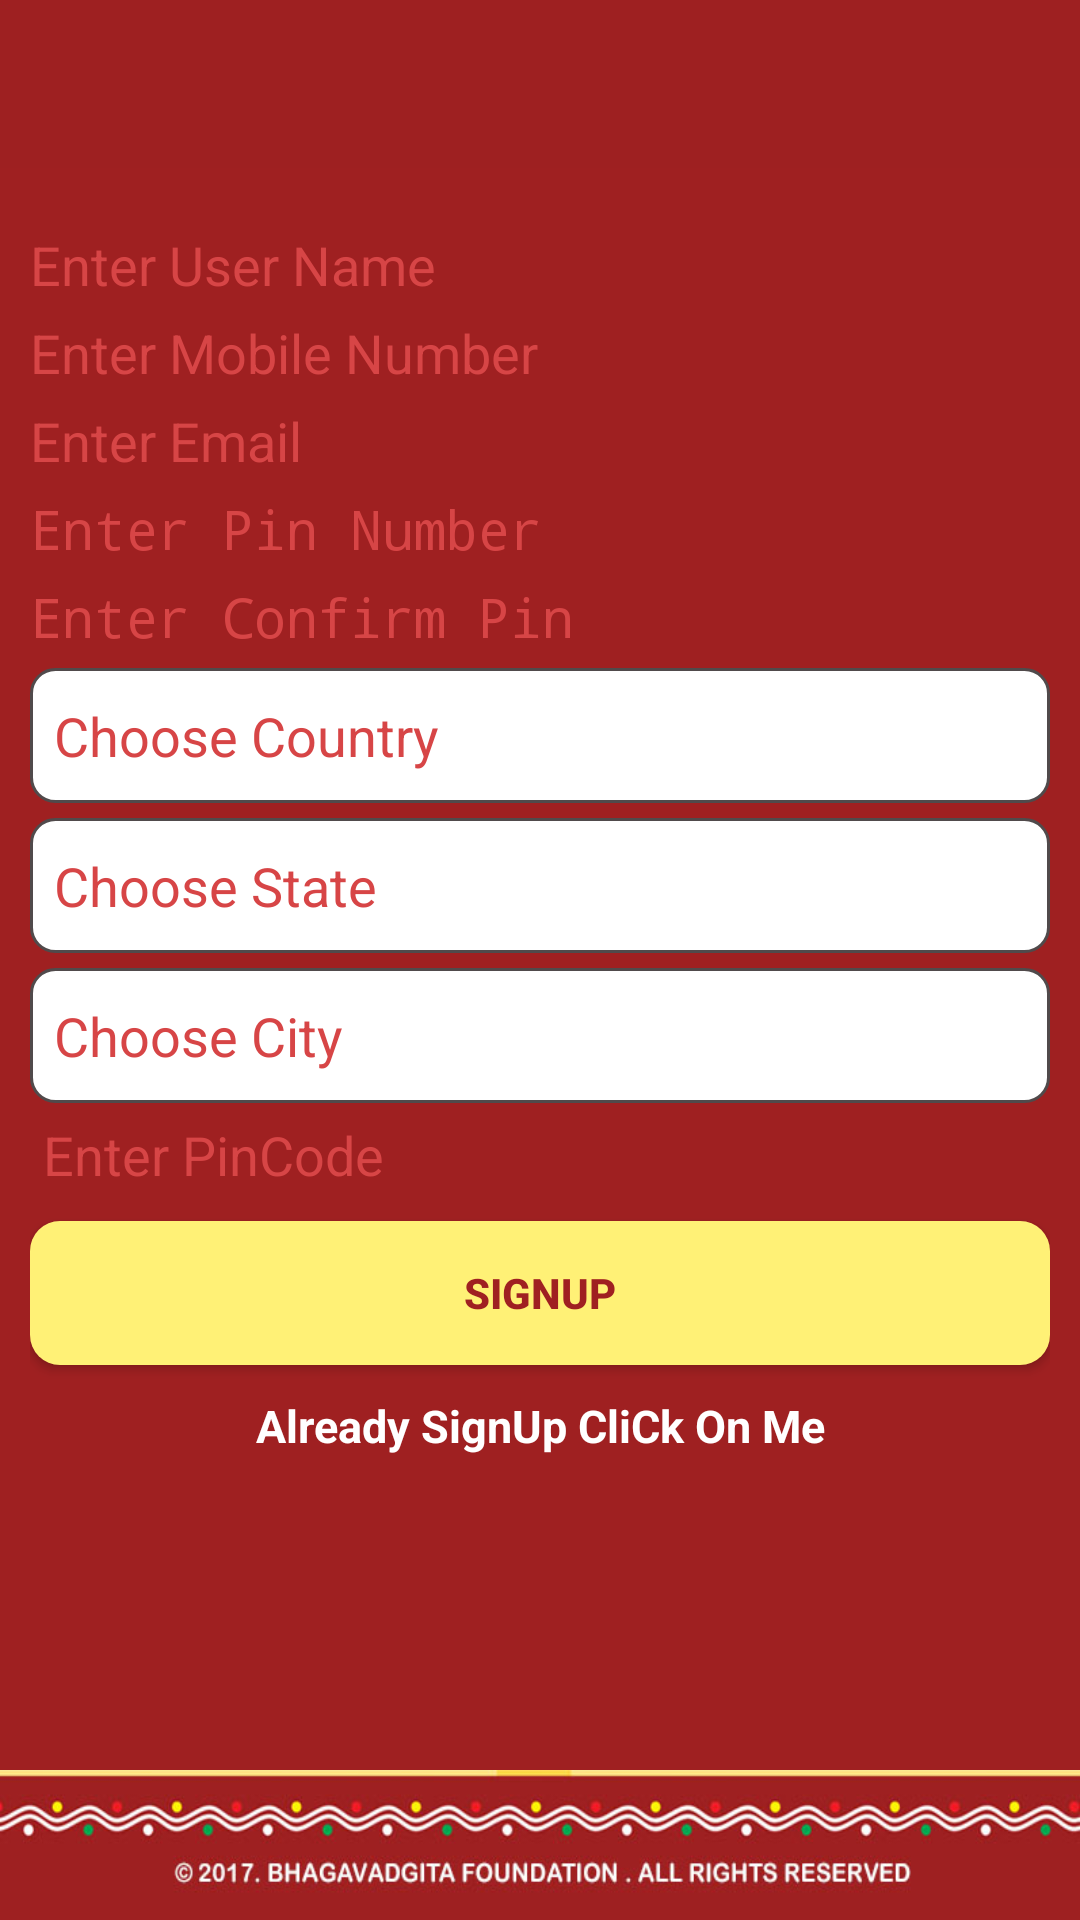

Here is an Android app screen rendered from its layout file. Give the layout XML and the strings, colors and styles it references.
<!-- AndroidManifest.xml: application theme AppTheme -->
<!-- res/layout/activity_register.xml -->
<?xml version="1.0" encoding="utf-8"?>
<RelativeLayout xmlns:android="http://schemas.android.com/apk/res/android"
    xmlns:tools="http://schemas.android.com/tools"
    xmlns:app="http://schemas.android.com/apk/res-auto"
    android:id="@+id/activity_register"
    android:layout_width="match_parent"
    android:layout_height="match_parent"
    android:background="@color/colorwindowbackground"
    tools:context="com.murali.hariprahlad.bhagavathgita.activitys.RegisterActivity">
    <android.support.v7.widget.Toolbar
        android:id="@+id/toolbar"
        android:layout_width="match_parent"
        android:layout_height="?attr/actionBarSize"
        android:background="?attr/colorPrimary"
        app:layout_scrollFlags="scroll|enterAlways"
        app:popupTheme="@style/ThemeOverlay.AppCompat.Light" />
    <ScrollView xmlns:android="http://schemas.android.com/apk/res/android"
        xmlns:tools="http://schemas.android.com/tools"
        android:layout_width="match_parent"
        android:layout_height="wrap_content"
        android:layout_below="@+id/toolbar"
        android:layout_above="@+id/fixedfooter">
    <LinearLayout
        android:orientation="vertical"
        android:layout_width="match_parent"
        android:layout_height="wrap_content"
        android:layout_marginLeft="10dp"
        android:layout_marginRight="10dp"
        android:layout_marginTop="20dp"
        android:paddingBottom="40dp"
        android:baselineAligned="false">

        <EditText
            android:layout_width="match_parent"
            android:layout_height="wrap_content"
            android:inputType="textPersonName"
            android:hint="Enter User Name"
            android:ems="10"
            android:textColor="@color/textColor"
            android:background="@drawable/edittextstyle"
            android:id="@+id/regusername" />
        <EditText
            android:layout_width="match_parent"
            android:layout_height="wrap_content"
            android:inputType="phone"
            android:hint="Enter Mobile Number"
            android:ems="10"
            android:textColor="@color/textColor"
            android:layout_marginTop="5dp"
            android:background="@drawable/edittextstyle"
            android:id="@+id/regmobile" />

        <EditText
            android:layout_width="match_parent"
            android:layout_height="wrap_content"
            android:inputType="textEmailAddress"
            android:hint="Enter Email"
            android:ems="10"
            android:textColor="@color/textColor"
            android:layout_marginTop="5dp"
            android:background="@drawable/edittextstyle"
            android:id="@+id/regemail" />
        <EditText
            android:layout_width="match_parent"
            android:layout_height="wrap_content"
            android:inputType="numberPassword"
            android:hint="Enter Pin Number"
            android:ems="10"
            android:textColor="@color/textColor"
            android:layout_marginTop="5dp"
            android:background="@drawable/edittextstyle"
            android:id="@+id/regpin" />
        <EditText
            android:layout_width="match_parent"
            android:layout_height="wrap_content"
            android:inputType="numberPassword"
            android:hint="Enter Confirm Pin"
            android:ems="10"
            android:textColor="@color/textColor"
            android:layout_marginTop="5dp"
            android:background="@drawable/edittextstyle"
            android:id="@+id/regconpin" />
        <AutoCompleteTextView
            android:layout_width="match_parent"
            android:layout_height="45dp"
            android:inputType="textPersonName"
            android:ems="10"
            android:hint="Choose Country"
            android:textColor="@color/textColor"
            android:layout_marginTop="5dp"
            android:background="@drawable/spinner_bg"
            android:id="@+id/regcountry" />
        <AutoCompleteTextView
            android:layout_width="match_parent"
            android:layout_height="45dp"
            android:inputType="textPersonName"
            android:ems="10"
            android:hint="Choose State"
            android:textColor="@color/textColor"
            android:layout_marginTop="5dp"
            android:background="@drawable/spinner_bg"
            android:id="@+id/regstate" />
        <AutoCompleteTextView
            android:layout_width="match_parent"
            android:layout_height="45dp"
            android:inputType="textPersonName"
            android:ems="10"
            android:hint="Choose City"
            android:textColor="@color/textColor"
            android:layout_marginTop="5dp"
            android:background="@drawable/spinner_bg"
            android:id="@+id/regcity" />
        <EditText
            android:layout_width="match_parent"
            android:layout_height="wrap_content"
            android:inputType="number"
            android:hint=" Enter PinCode"
            android:ems="10"
            android:textColor="@color/textColor"
            android:layout_marginTop="5dp"
            android:background="@drawable/edittextstyle"
            android:id="@+id/regpincode" />

        <Button
            android:text="SignUp"
            android:layout_width="match_parent"
            android:layout_height="wrap_content"
            android:id="@+id/regsignUp"
            android:layout_marginTop="10dp"
            android:textStyle="bold"
            android:background="@drawable/button_bg"/>

        <TextView
            android:text="Already SignUp CliCk On Me"
            android:layout_width="match_parent"
            android:layout_height="wrap_content"
            android:gravity="center"
            android:textStyle="bold"
            android:textColor="@color/alertTextcolor"
            android:id="@+id/reglogin"
            android:textSize="15dp"
            android:layout_marginTop="10dp" />
    </LinearLayout>
    </ScrollView>
    <RelativeLayout
        android:layout_width="match_parent"
        android:layout_height="50dp"
        android:id="@+id/fixedfooter"
        android:background="@drawable/footer"
        android:layout_alignParentBottom="true">
    </RelativeLayout>

</RelativeLayout>
<!-- resources referenced by this layout -->
<resources>
  <color name="alertTextcolor">#ffff</color>
  <color name="colorwindowbackground">#9f2021</color>
  <color name="textColor">#9f2021</color>
  <!-- drawable button_bg (drawable) -->
  <?xml version="1.0" encoding="UTF-8"?>
  <shape xmlns:android="http://schemas.android.com/apk/res/android">
      <solid android:color="#FFF176"/>
      <corners android:radius="10dip"/>
      <padding android:left="0dip" android:top="0dip" android:right="0dip" android:bottom="0dip" />
  </shape>
  <!-- drawable footer: jpg bitmap (drawable, 40177 bytes) -->
  <!-- drawable spinner_bg (drawable) -->
  <?xml version="1.0" encoding="utf-8"?>
  <selector xmlns:android="http://schemas.android.com/apk/res/android">
  
      <item><layer-list>
          <item><shape>
              <gradient android:angle="90" android:endColor="#fff" android:startColor="#fff" android:type="linear" />
  
              <stroke android:width="1dp" android:color="#504a4b" />
  
              <corners android:radius="8dip" />
  
              <padding android:bottom="3dp" android:left="8dp" android:right="3dp" android:top="3dp" />
          </shape></item>
      </layer-list></item>
  
  </selector>
  <style name="AppTheme" parent="Theme.AppCompat.Light.NoActionBar">
          
          <item name="windowNoTitle">true</item>
          <item name="windowActionBar">false</item>
          <item name="colorPrimary">@color/colorPrimary</item>
          <item name="colorPrimaryDark">@color/colorPrimaryDark</item>
          <item name="colorAccent">@color/colorAccent</item>
          <item name="android:textColor">@color/textColor</item>
          <item name="android:textColorHint">@color/textHintColor</item>
      </style>
  <color name="colorPrimary">#9E2021</color>
  <color name="colorPrimaryDark">#9E2021</color>
  <color name="colorAccent">#c23839</color>
  <color name="textHintColor">#d74546</color>
</resources>
